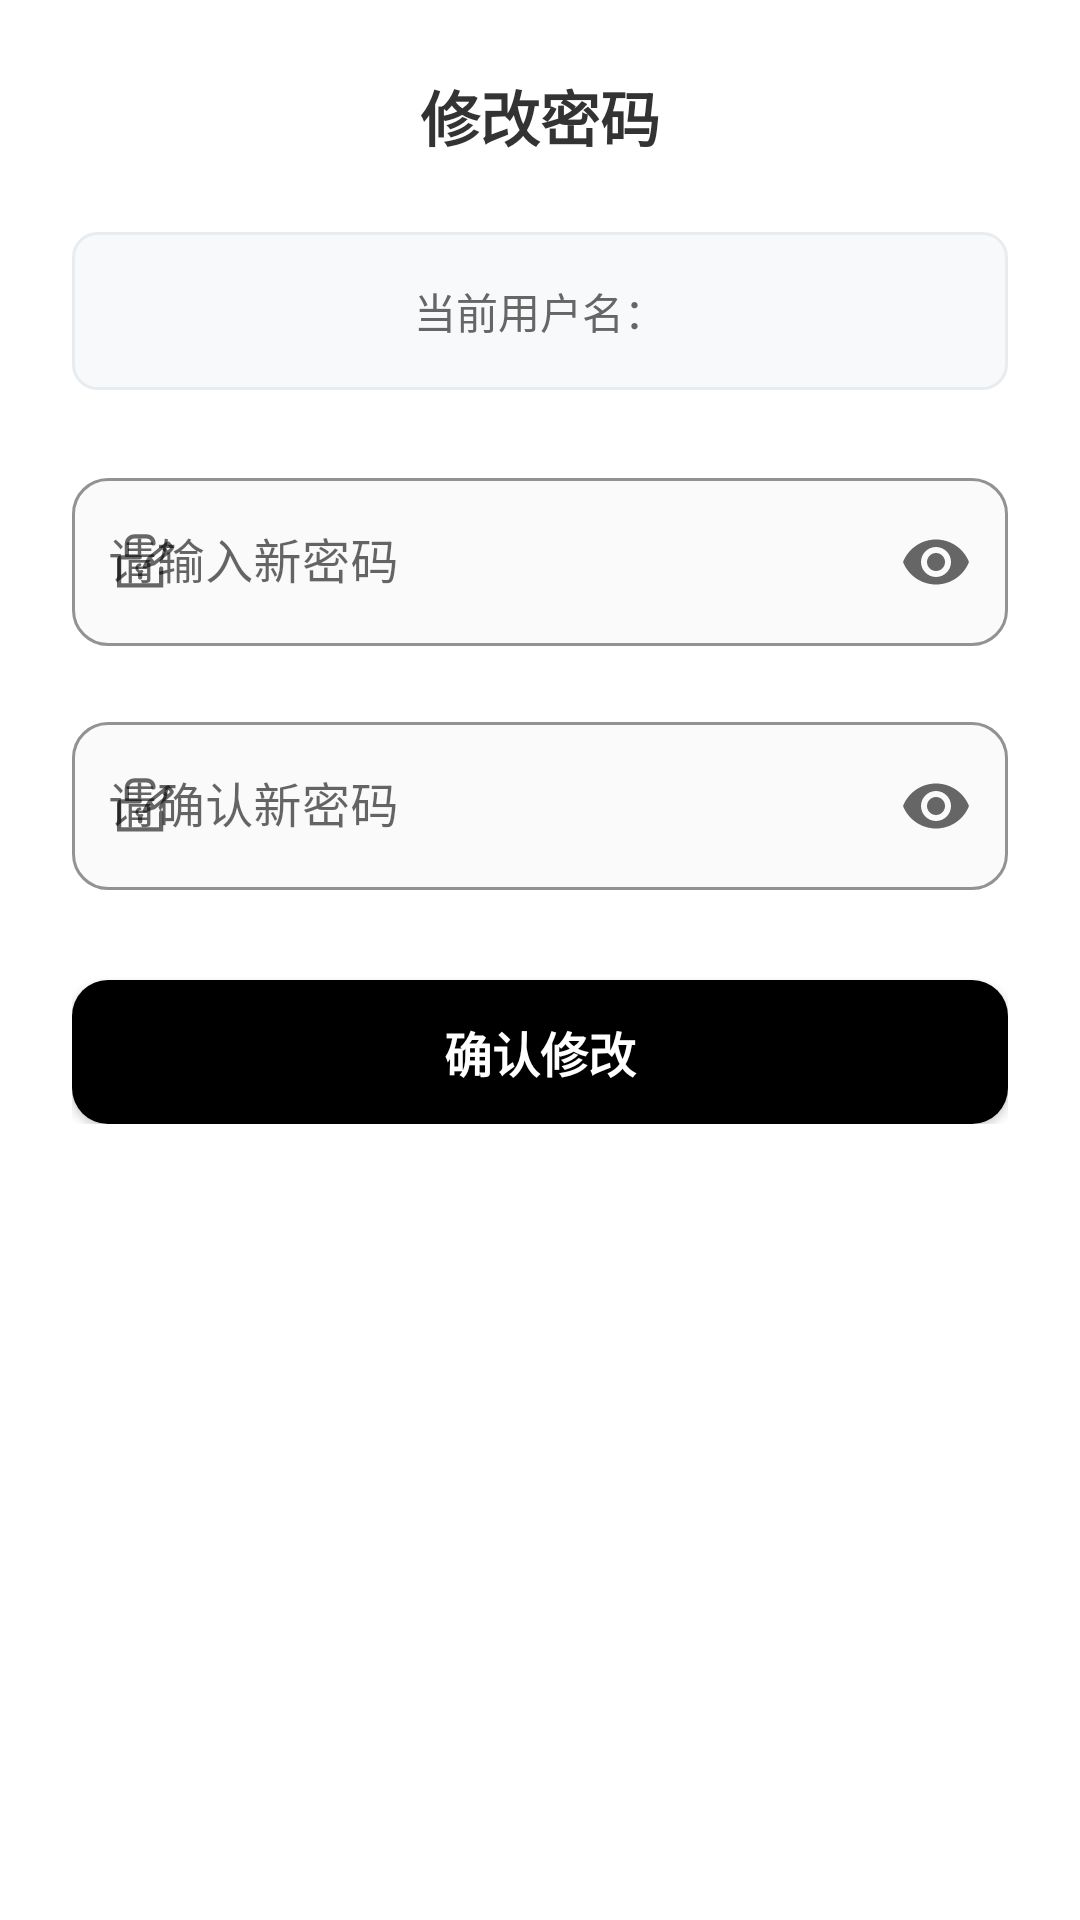

Here is an Android app screen rendered from its layout file. Give the layout XML and the strings, colors and styles it references.
<!-- AndroidManifest.xml: application theme Theme.MyApp -->
<!-- res/layout/dialog_edit_profile.xml -->
<?xml version="1.0" encoding="utf-8"?>
<ScrollView xmlns:android="http://schemas.android.com/apk/res/android"
    xmlns:app="http://schemas.android.com/apk/res-auto"
    android:layout_width="match_parent"
    android:layout_height="wrap_content"
    android:padding="8dp"
    android:background="@color/bg_white">

    <LinearLayout
        android:layout_width="match_parent"
        android:layout_height="wrap_content"
        android:orientation="vertical"
        android:padding="16dp"
        android:background="@color/bg_white">

        
        <TextView
            android:layout_width="match_parent"
            android:layout_height="wrap_content"
            android:text="修改密码"
            android:textColor="@color/text_color_dark"
            android:textSize="20sp"
            android:textStyle="bold"
            android:gravity="center"
            android:layout_marginBottom="24dp" />

        
        <TextView
            android:id="@+id/tvCurrentUsername"
            android:layout_width="match_parent"
            android:layout_height="wrap_content"
            android:text="当前用户名："
            android:textColor="@color/text_color_hint"
            android:textSize="14sp"
            android:gravity="center"
            android:layout_marginBottom="24dp"
            android:padding="16dp"
            android:background="@drawable/current_user_background" />

        
        <com.google.android.material.textfield.TextInputLayout
            android:id="@+id/tilNewPassword"
            android:layout_width="match_parent"
            android:layout_height="wrap_content"
            android:layout_marginBottom="20dp"
            app:boxBackgroundMode="outline"
            app:boxCornerRadiusTopStart="12dp"
            app:boxCornerRadiusTopEnd="12dp"
            app:boxCornerRadiusBottomStart="12dp"
            app:boxCornerRadiusBottomEnd="12dp"
            app:boxStrokeColor="@color/input_box_stroke"
            app:startIconDrawable="@drawable/ic_lock"
            app:startIconTint="@color/icon_tint"
            app:endIconMode="password_toggle"
            app:endIconTint="@color/text_color_hint"
            app:hintEnabled="true"
            app:hintTextColor="@color/text_color_secondary"
            app:boxBackgroundColor="@color/bg_input"
            app:startIconCheckable="false"
            app:startIconContentDescription="新密码图标">

            <com.google.android.material.textfield.TextInputEditText
                android:id="@+id/etNewPassword"
                android:layout_width="match_parent"
                android:layout_height="wrap_content"
                android:minHeight="56dp"
                android:gravity="center_vertical|start"
                android:hint="请输入新密码"
                android:inputType="textPassword"
                android:maxLines="1"
                android:paddingStart="12dp"
                android:paddingTop="16dp"
                android:paddingEnd="12dp"
                android:paddingBottom="16dp"
                android:textColor="@color/text_color_dark"
                android:textSize="16sp" />

        </com.google.android.material.textfield.TextInputLayout>

        
        <com.google.android.material.textfield.TextInputLayout
            android:id="@+id/tilConfirmPassword"
            android:layout_width="match_parent"
            android:layout_height="wrap_content"
            android:layout_marginBottom="30dp"
            app:boxBackgroundMode="outline"
            app:boxCornerRadiusTopStart="12dp"
            app:boxCornerRadiusTopEnd="12dp"
            app:boxCornerRadiusBottomStart="12dp"
            app:boxCornerRadiusBottomEnd="12dp"
            app:boxStrokeColor="@color/input_box_stroke"
            app:startIconDrawable="@drawable/ic_lock"
            app:startIconTint="@color/icon_tint"
            app:endIconMode="password_toggle"
            app:endIconTint="@color/text_color_hint"
            app:hintEnabled="true"
            app:hintTextColor="@color/text_color_secondary"
            app:boxBackgroundColor="@color/bg_input"
            app:startIconCheckable="false"
            app:startIconContentDescription="确认密码图标">

            <com.google.android.material.textfield.TextInputEditText
                android:id="@+id/etConfirmPassword"
                android:layout_width="match_parent"
                android:layout_height="wrap_content"
                android:minHeight="56dp"
                android:gravity="center_vertical|start"
                android:hint="请确认新密码"
                android:inputType="textPassword"
                android:maxLines="1"
                android:paddingStart="12dp"
                android:paddingTop="16dp"
                android:paddingEnd="12dp"
                android:paddingBottom="16dp"
                android:textColor="@color/text_color_dark"
                android:textSize="16sp" />

        </com.google.android.material.textfield.TextInputLayout>

        
        <Button
            android:id="@+id/btnConfirmEdit"
            android:layout_width="match_parent"
            android:layout_height="48dp"
            android:background="@drawable/btn_black_selector"
            android:text="确认修改"
            android:textColor="#FFFFFF"
            android:textSize="16sp"
            android:textStyle="bold" />

    </LinearLayout>

</ScrollView>
<!-- resources referenced by this layout -->
<resources>
  <color name="bg_input">#FAFAFA</color>
  <color name="bg_white">#FFFFFF</color>
  <color name="icon_tint">#666666</color>
  <color name="input_box_stroke">#1E88E5</color>
  <color name="text_color_dark">#333333</color>
  <color name="text_color_hint">#666666</color>
  <color name="text_color_secondary">#999999</color>
  <!-- drawable btn_black_selector (drawable) -->
  <?xml version="1.0" encoding="utf-8"?>
  <selector xmlns:android="http://schemas.android.com/apk/res/android">
      <item android:state_pressed="true">
          <shape android:shape="rectangle">
              <corners android:radius="12dp" />
              <solid android:color="#444444" />
          </shape>
      </item>
      <item>
          <shape android:shape="rectangle">
              <corners android:radius="12dp" />
              <solid android:color="#000000" />
          </shape>
      </item>
  </selector>
  <!-- drawable current_user_background (drawable) -->
  <?xml version="1.0" encoding="utf-8"?>
  <shape xmlns:android="http://schemas.android.com/apk/res/android">
      <solid android:color="@color/bg_card_alt" />
      <corners android:radius="8dp" />
      <stroke
          android:width="1dp"
          android:color="#E9ECEF" />
  </shape>
  <!-- drawable ic_lock: vector/xml drawable (drawable, 2340 chars, omitted) -->
  <style name="Theme.MyApp" parent="Theme.MaterialComponents.DayNight.DarkActionBar">
          <item name="colorPrimary">#2196F3</item>
          <item name="colorPrimaryVariant">#1976D2</item>
          <item name="colorOnPrimary">#FFFFFF</item>
          <item name="android:statusBarColor">@android:color/white</item>
          <item name="android:windowLightStatusBar">true</item>
          <item name="android:windowBackground">@android:color/white</item>
  
          
          <item name="android:textAllCaps">false</item>
          <item name="textAllCaps">false</item>
  
          
          <item name="actionMenuTextAppearance">@style/MyActionMenuTextAppearance</item>
          <item name="android:actionMenuTextAppearance">@style/MyActionMenuTextAppearance</item>
  
          
          <item name="toolbarStyle">@style/MyToolbarStyle</item>
      </style>
  <color name="bg_card_alt">#F8F9FA</color>
  <style name="MyActionMenuTextAppearance" parent="TextAppearance.MaterialComponents.Button">
          <item name="android:textAllCaps">false</item>
          <item name="textAllCaps">false</item>
          <item name="android:textColor">@color/black</item>
          <item name="android:textSize">16sp</item>
      </style>
  <style name="MyToolbarStyle" parent="Widget.MaterialComponents.Toolbar">
          <item name="titleTextAppearance">@style/MyTitleTextAppearance</item>
          <item name="titleTextColor">@color/black</item>
      </style>
  <color name="black">#FF000000</color>
  <style name="MyTitleTextAppearance" parent="TextAppearance.MaterialComponents.Headline6">
          <item name="android:textAllCaps">false</item>
          <item name="textAllCaps">false</item>
          <item name="android:textColor">@color/black</item>
      </style>
</resources>
